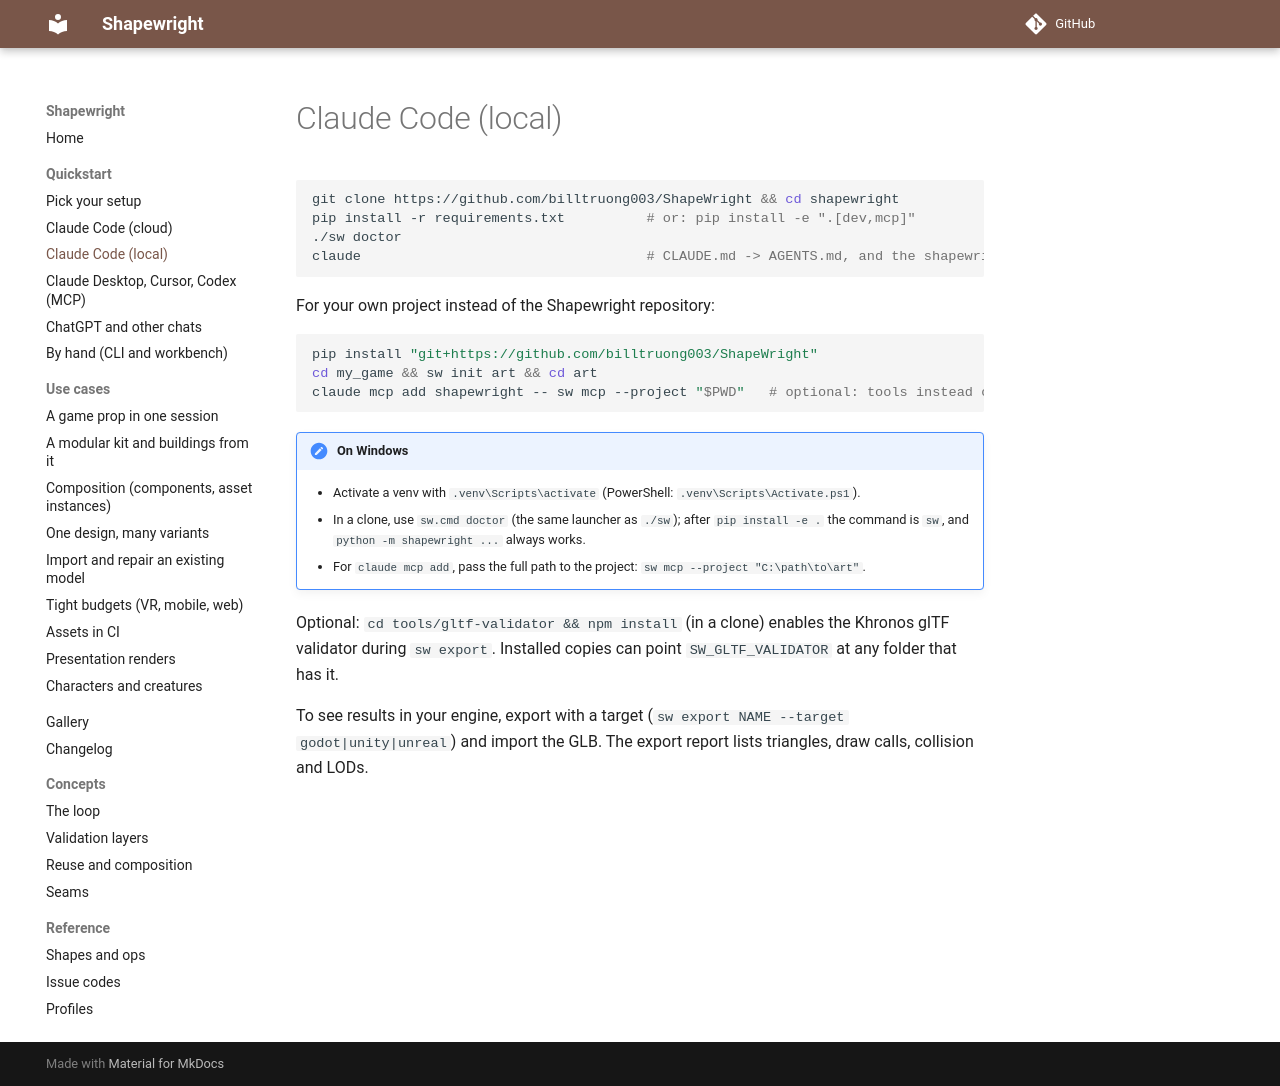

repository: billtruong003/ShapeWright · page: quickstart/claude-code-local/index.html · generator: mkdocs

# Claude Code (local)

```bash
git clone https://github.com/billtruong003/ShapeWright && cd shapewright
pip install -r requirements.txt          # or: pip install -e ".[dev,mcp]"
./sw doctor
claude                                   # CLAUDE.md -> AGENTS.md, and the shapewright skill, load automatically
```

For your own project instead of the Shapewright repository:

```bash
pip install "git+https://github.com/billtruong003/ShapeWright"
cd my_game && sw init art && cd art
claude mcp add shapewright -- sw mcp --project "$PWD"   # optional: tools instead of shell commands
```

!!! note "On Windows"
    - Activate a venv with `.venv\Scripts\activate` (PowerShell: `.venv\Scripts\Activate.ps1`).
    - In a clone, use `sw.cmd doctor` (the same launcher as `./sw`); after `pip install -e .` the command is `sw`,
      and `python -m shapewright ...` always works.
    - For `claude mcp add`, pass the full path to the project: `sw mcp --project "C:\path\to\art"`.

Optional: `cd tools/gltf-validator && npm install` (in a clone) enables the Khronos glTF validator during `sw export`. Installed copies can point `SW_GLTF_VALIDATOR` at any folder that has it.

To see results in your engine, export with a target (`sw export NAME --target godot|unity|unreal`) and import the GLB. The export report lists triangles, draw calls, collision and LODs.
